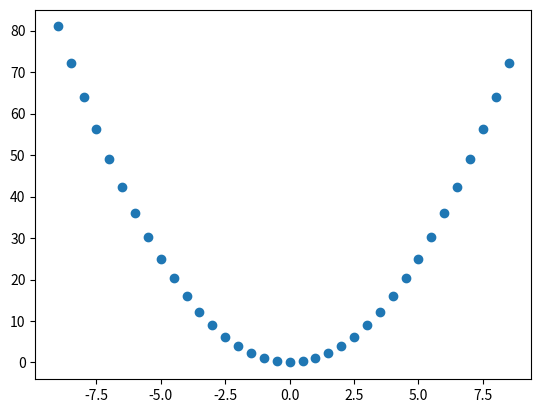

Reproduce this figure in Python.
import matplotlib.pyplot as plt
import numpy as np
x=[]
y=[]
for t in np.arange(-9,9,0.5):
    x.append(t)
    y.append(t*t)
plt.scatter(x,y)
plt.show()
